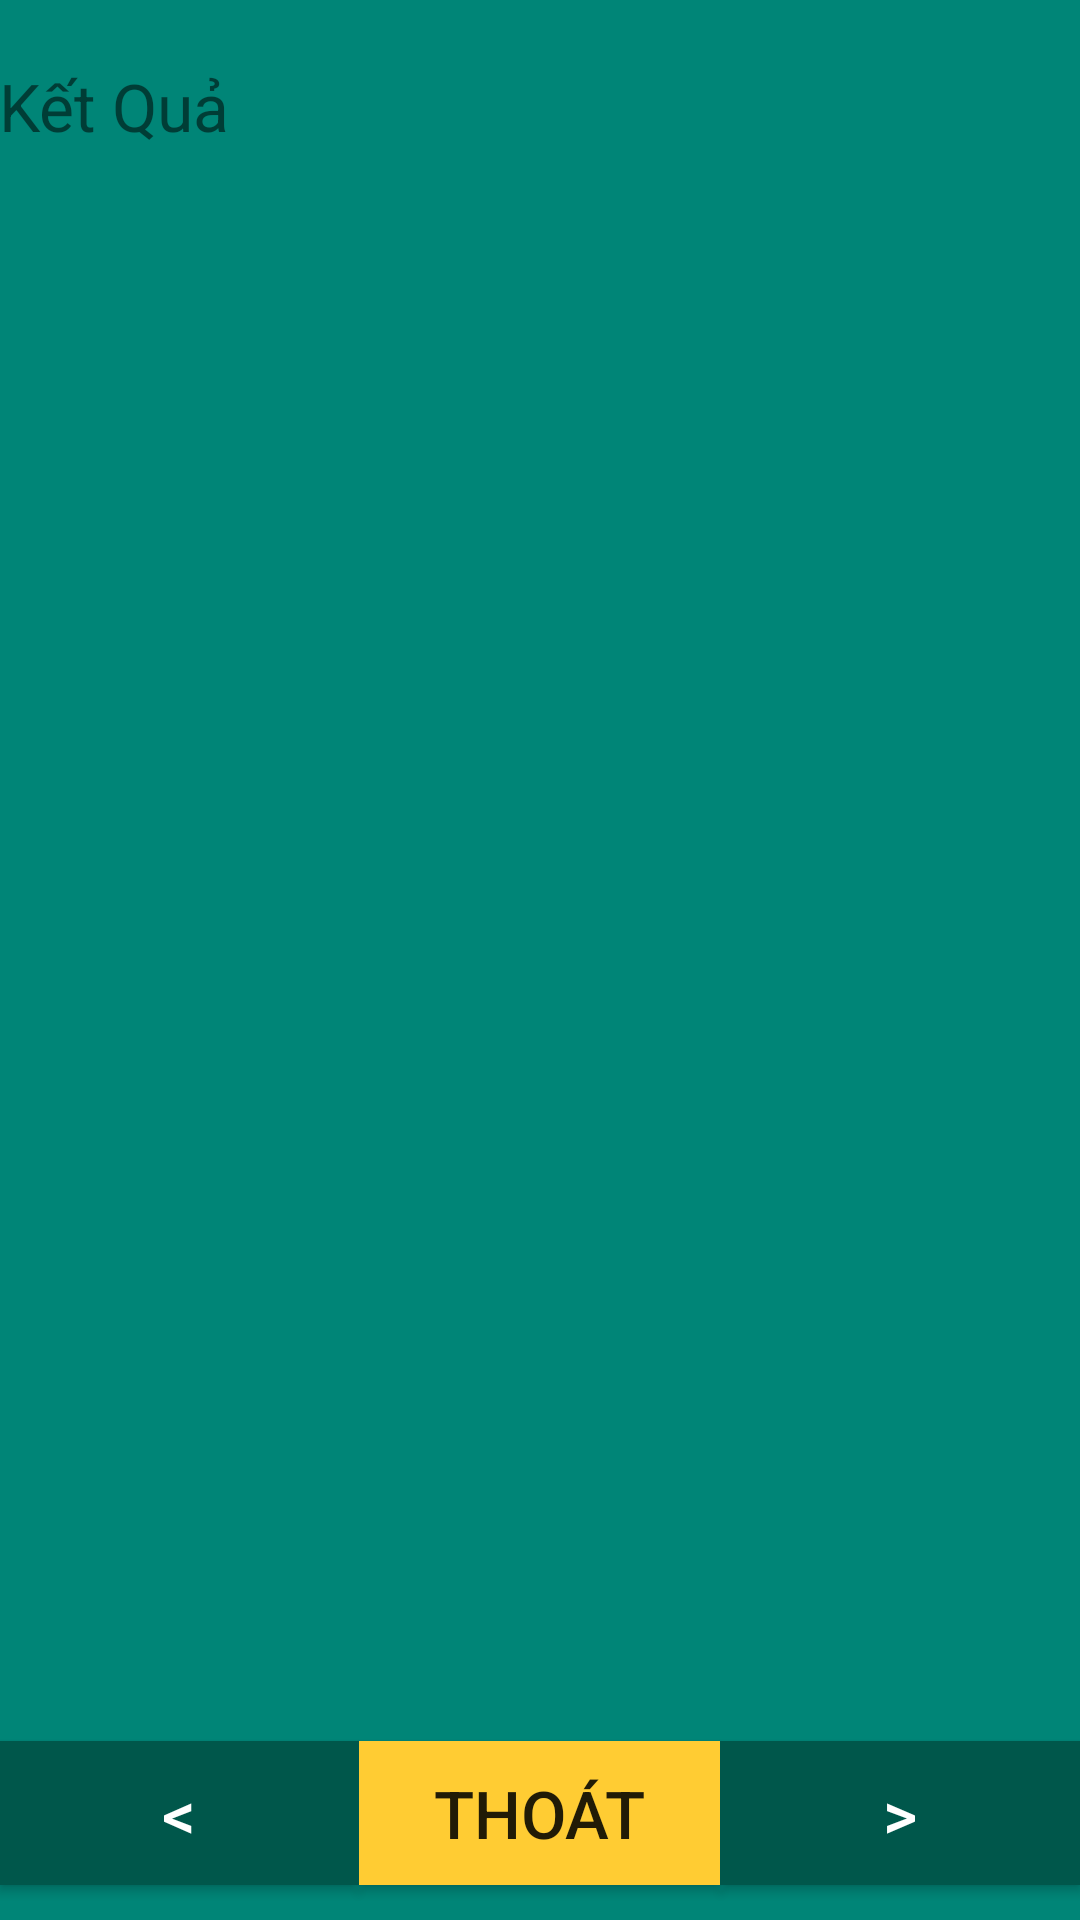

Layout XML and referenced resources for this Android screen:
<!-- AndroidManifest.xml: application theme AppTheme -->
<!-- res/layout/result_layout.xml -->
<?xml version="1.0" encoding="utf-8"?>
<LinearLayout xmlns:android="http://schemas.android.com/apk/res/android"
    xmlns:app="http://schemas.android.com/apk/res-auto"
    xmlns:tools="http://schemas.android.com/tools"
    android:layout_width="match_parent"
    android:layout_height="match_parent"
    tools:context=".activities.ResultActivity"

    android:orientation="vertical"
    android:padding="@dimen/padding"
    android:background="@color/colorPrimary">

    <LinearLayout
        android:layout_width="match_parent"
        android:layout_height="0dp"
        android:layout_weight="1"
        android:gravity="center">

        <TextView
            android:layout_width="match_parent"
            android:layout_height="wrap_content"
            android:text="@string/ketqua"/>

    </LinearLayout>

    <LinearLayout
        android:layout_width="match_parent"
        android:layout_height="0dp"
        android:layout_weight="7">

        <ListView
            android:id="@+id/lstResult"
            android:layout_width="match_parent"
            android:layout_height="match_parent">

        </ListView>
    </LinearLayout>

    <LinearLayout
        android:layout_width="match_parent"
        android:layout_height="0dp"
        android:layout_weight="1"
        android:orientation="horizontal"
        android:gravity="center">

        <Button
            android:id="@+id/btnBack"
            android:layout_width="0dp"
            android:layout_weight="1"
            android:layout_height="wrap_content"
            android:text="@string/btnBack"
            android:textColor="@color/white"
            android:background="@color/colorPrimaryDark"/>
        <Button
            android:id="@+id/btnThoat"
            android:layout_marginLeft="@dimen/padding"
            android:layout_marginRight="@dimen/padding"
            android:layout_width="0dp"
            android:layout_weight="1"
            android:layout_height="wrap_content"
            android:background="@color/btnKetThuc"
            android:text="@string/btnThoat"/>
        <Button
            android:id="@+id/btnNext"
            android:layout_width="0dp"
            android:layout_weight="1"
            android:layout_height="wrap_content"
            android:text="@string/btnNext"
            android:textColor="@color/white"
            android:background="@color/colorPrimaryDark"/>
    </LinearLayout>

</LinearLayout>
<!-- resources referenced by this layout -->
<resources>
  <color name="btnKetThuc">#FFCC33</color>
  <color name="colorPrimary">#008577</color>
  <color name="colorPrimaryDark">#00574B</color>
  <color name="white">#fff</color>
  <string name="btnBack">&lt;</string>
  <string name="btnNext">&gt;</string>
  <string name="btnThoat">Thoát</string>
  <string name="ketqua">Kết Quả</string>
  <style name="AppTheme" parent="Theme.AppCompat.Light.DarkActionBar">
          
          <item name="colorPrimary">@color/colorPrimary</item>
          <item name="colorPrimaryDark">@color/colorPrimaryDark</item>
          <item name="colorAccent">@color/colorAccent</item>
          <item name="android:textSize">22sp</item>
      </style>
  <color name="colorAccent">#D81B60</color>
</resources>
